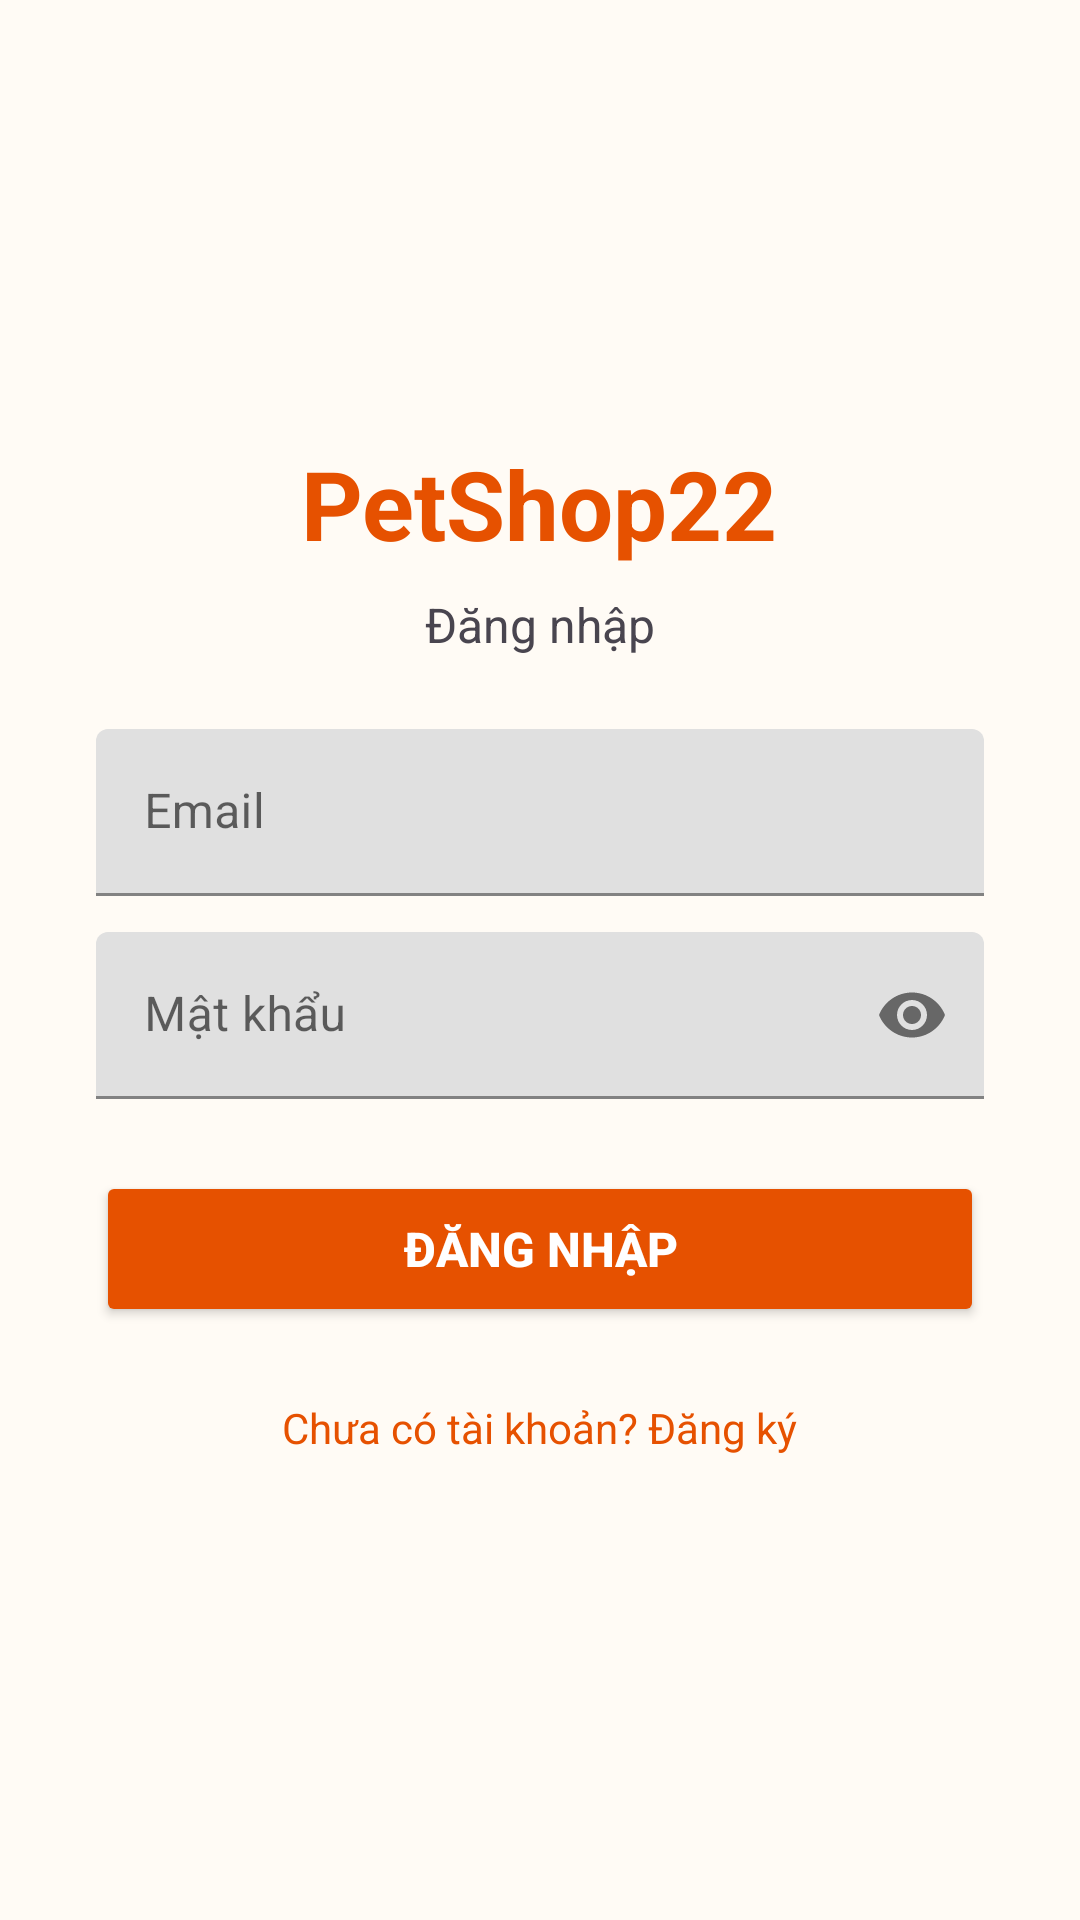

Android layout source for this screen:
<!-- AndroidManifest.xml: application theme Theme.Petshop22 -->
<!-- res/layout/activity_login.xml -->
<?xml version="1.0" encoding="utf-8"?>
<LinearLayout xmlns:android="http://schemas.android.com/apk/res/android"
    android:layout_width="match_parent"
    android:layout_height="match_parent"
    android:background="@color/background"
    android:gravity="center"
    android:orientation="vertical"
    android:padding="32dp">

    <TextView
        android:layout_width="wrap_content"
        android:layout_height="wrap_content"
        android:text="PetShop22"
        android:textColor="@color/primary"
        android:textSize="32sp"
        android:textStyle="bold" />

    <TextView
        android:layout_width="wrap_content"
        android:layout_height="wrap_content"
        android:layout_marginTop="8dp"
        android:text="Đăng nhập"
        android:textColor="@color/text_secondary"
        android:textSize="16sp" />

    <TextView
        android:id="@+id/tvError"
        android:layout_width="match_parent"
        android:layout_height="wrap_content"
        android:layout_marginTop="16dp"
        android:textColor="@color/error"
        android:textSize="14sp"
        android:visibility="gone" />

    <com.google.android.material.textfield.TextInputLayout
        android:layout_width="match_parent"
        android:layout_height="wrap_content"
        android:layout_marginTop="24dp">

        <com.google.android.material.textfield.TextInputEditText
            android:id="@+id/edtEmail"
            android:layout_width="match_parent"
            android:layout_height="wrap_content"
            android:hint="@string/hint_email"
            android:inputType="textEmailAddress" />
    </com.google.android.material.textfield.TextInputLayout>

    <com.google.android.material.textfield.TextInputLayout
        android:layout_width="match_parent"
        android:layout_height="wrap_content"
        android:layout_marginTop="12dp"
        app:passwordToggleEnabled="true"
        xmlns:app="http://schemas.android.com/apk/res-auto">

        <com.google.android.material.textfield.TextInputEditText
            android:id="@+id/edtPassword"
            android:layout_width="match_parent"
            android:layout_height="wrap_content"
            android:hint="@string/hint_password"
            android:inputType="textPassword" />
    </com.google.android.material.textfield.TextInputLayout>

    <Button
        android:id="@+id/btnLogin"
        android:layout_width="match_parent"
        android:layout_height="52dp"
        android:layout_marginTop="24dp"
        android:backgroundTint="@color/primary"
        android:text="@string/btn_login"
        android:textColor="@color/white"
        android:textSize="16sp"
        android:textStyle="bold" />

    <TextView
        android:id="@+id/tvGoToRegister"
        android:layout_width="wrap_content"
        android:layout_height="wrap_content"
        android:layout_marginTop="16dp"
        android:padding="8dp"
        android:text="@string/label_no_account"
        android:textColor="@color/primary"
        android:textSize="14sp" />
</LinearLayout>
<!-- resources referenced by this layout -->
<resources>
  <color name="background">#FFFFFBF5</color>
  <color name="error">#FFD32F2F</color>
  <color name="primary">#FFE65100</color>
  <color name="text_secondary">#FF49454F</color>
  <color name="white">#FFFFFFFF</color>
  <string name="btn_login">Đăng nhập</string>
  <string name="hint_email">Email</string>
  <string name="hint_password">Mật khẩu</string>
  <string name="label_no_account">Chưa có tài khoản? Đăng ký</string>
  <style name="Theme.Petshop22" parent="Theme.MaterialComponents.Light.NoActionBar">
          <item name="colorPrimary">@color/primary</item>
          <item name="colorPrimaryDark">@color/primary_dark</item>
          <item name="colorAccent">@color/accent</item>
          <item name="android:windowBackground">@color/background</item>
          <item name="android:statusBarColor">@color/primary_dark</item>
      </style>
  <color name="primary_dark">#FFBF360C</color>
  <color name="accent">#FF00897B</color>
</resources>
